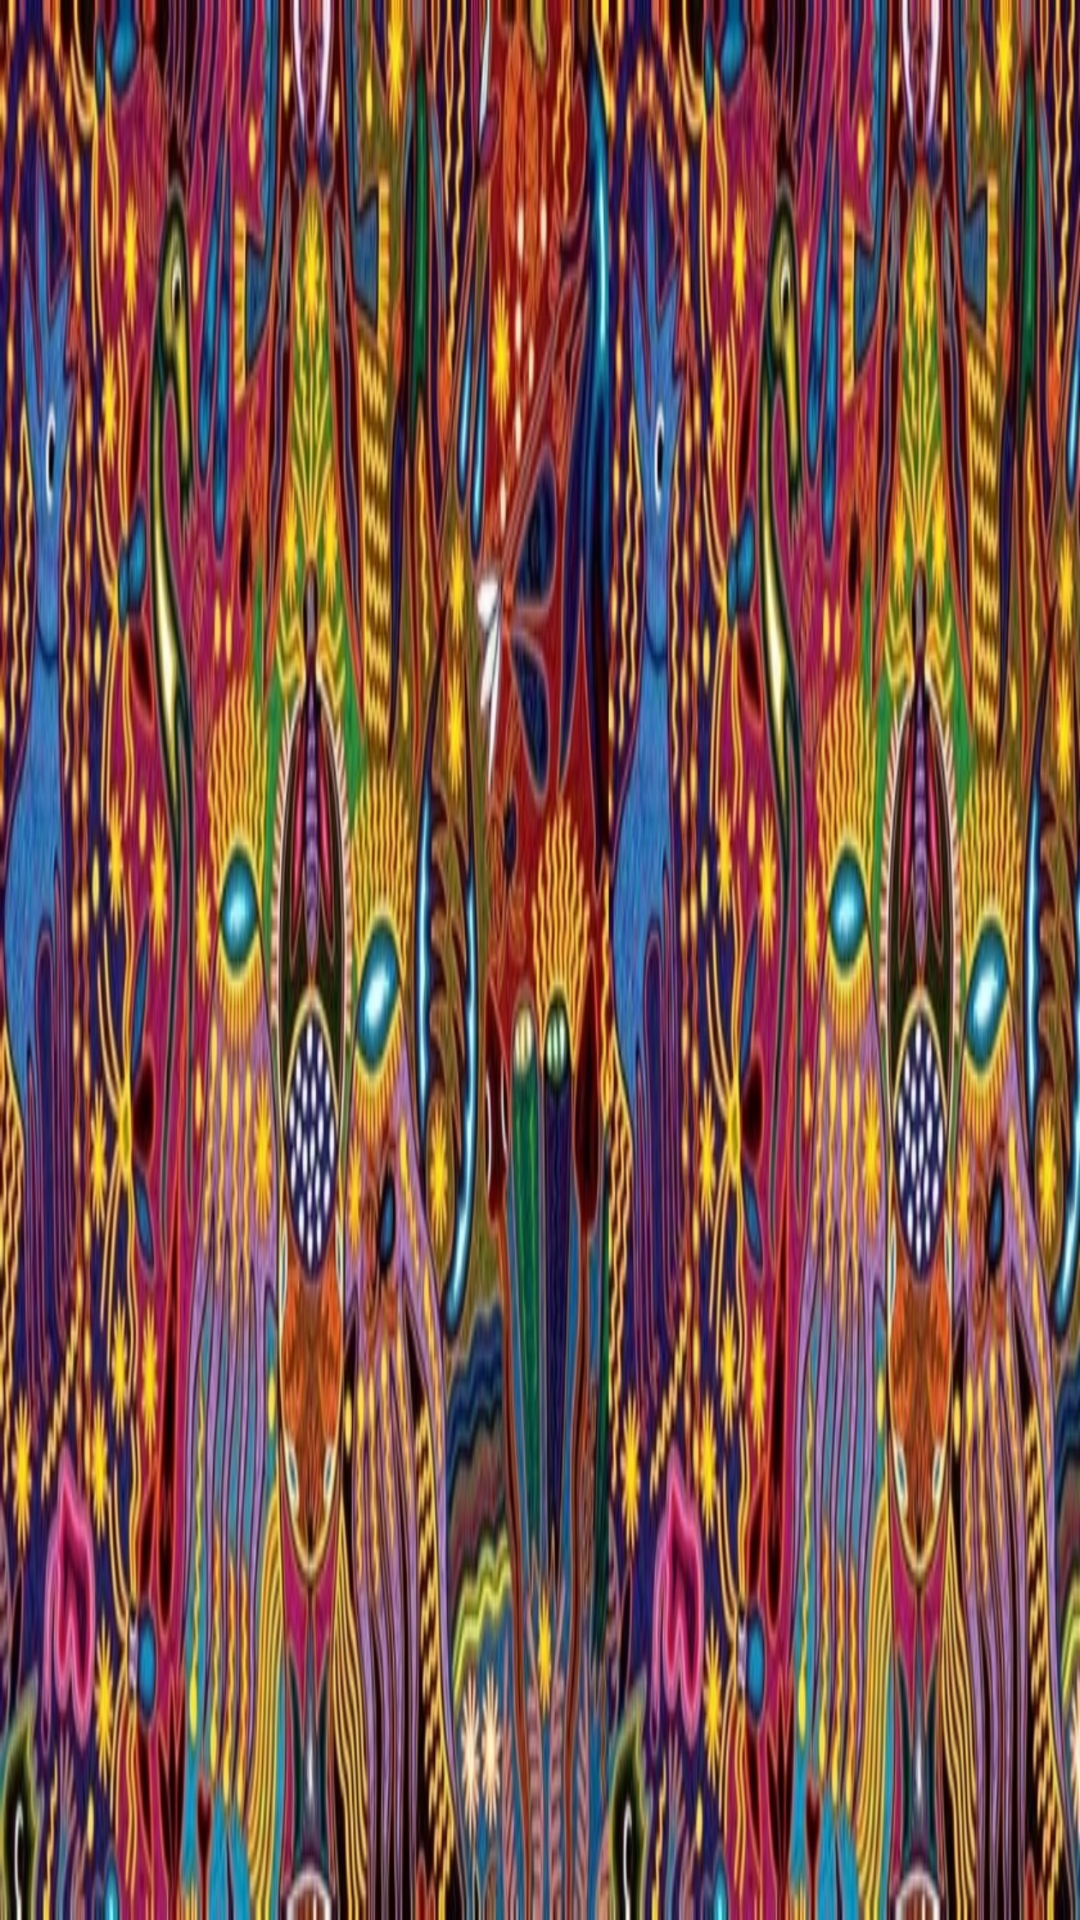

This screen was rendered from an Android layout file. Write that file and the resources it references.
<!-- AndroidManifest.xml: application theme AppTheme -->
<!-- res/layout/activity_actionbar_toolbar2.xml -->
<?xml version="1.0" encoding="utf-8"?>
<android.support.design.widget.AppBarLayout
    xmlns:android="http://schemas.android.com/apk/res/android"
    xmlns:app="http://schemas.android.com/apk/res-auto"
    xmlns:tools="http://schemas.android.com/tools"
    android:layout_width="match_parent"
    android:layout_height="wrap_content"
    android:theme="@style/AppTheme.AppBarOverlay">

    <android.support.v7.widget.Toolbar
        android:id="@+id/toolbar"
        android:layout_width="match_parent"
        android:layout_height="match_parent"
        android:background="@drawable/hlarge"
        app:popupTheme="@style/AppTheme.PopupOverlay" />

</android.support.design.widget.AppBarLayout>
<!-- resources referenced by this layout -->
<resources>
  <!-- drawable hlarge: png bitmap (drawable-hdpi, 227304 bytes) -->
  <style name="AppTheme.AppBarOverlay" parent="ThemeOverlay.AppCompat.Dark.ActionBar" />
  <style name="AppTheme.PopupOverlay" parent="ThemeOverlay.AppCompat.Light" />
  <style name="AppTheme" parent="Theme.AppCompat.Light.DarkActionBar">
          
          <item name="colorPrimary">@color/colorPrimary</item>
          <item name="colorPrimaryDark">@color/colorPrimaryDark</item>
          <item name="colorAccent">@color/colorAccent</item>
      </style>
  <color name="colorPrimary">#3F51B5</color>
  <color name="colorPrimaryDark">#303F9F</color>
  <color name="colorAccent">#FF4081</color>
</resources>
